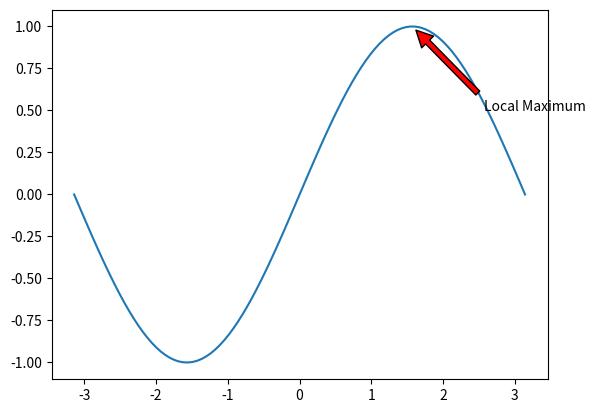

Python code for this plot:
import matplotlib.pyplot as plt
import numpy as np

# create some data
x = np.linspace(-np.pi, np.pi, 100)
y = np.sin(x)

# plot the data
fig, ax = plt.subplots()
ax.plot(x, y)

# annotate a point on the plot with an arrow
ax.annotate('Local Maximum', xy=(np.pi/2, 1), xytext=(np.pi/2+1, 0.5),
            arrowprops=dict(facecolor='red', shrink=0.05))

plt.show()
